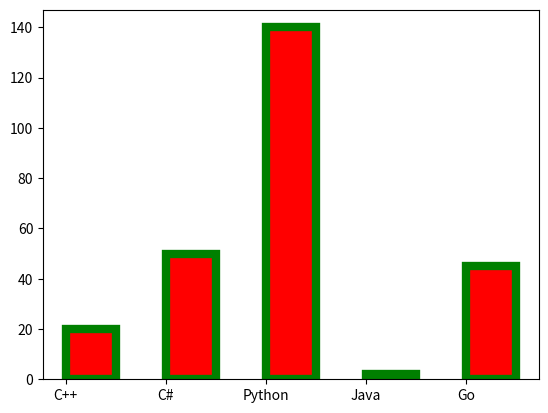

Recreate this plot in Python.
#plots a bar graph


import numpy as np
import matplotlib.pyplot as plt

x = ["C++", "C#", "Python", "Java", "Go"]
y = [20, 50, 140, 2, 45]

plt.bar(x, y, color="r", align="edge", width=0.5, edgecolor="green", lw=6)
plt.show()